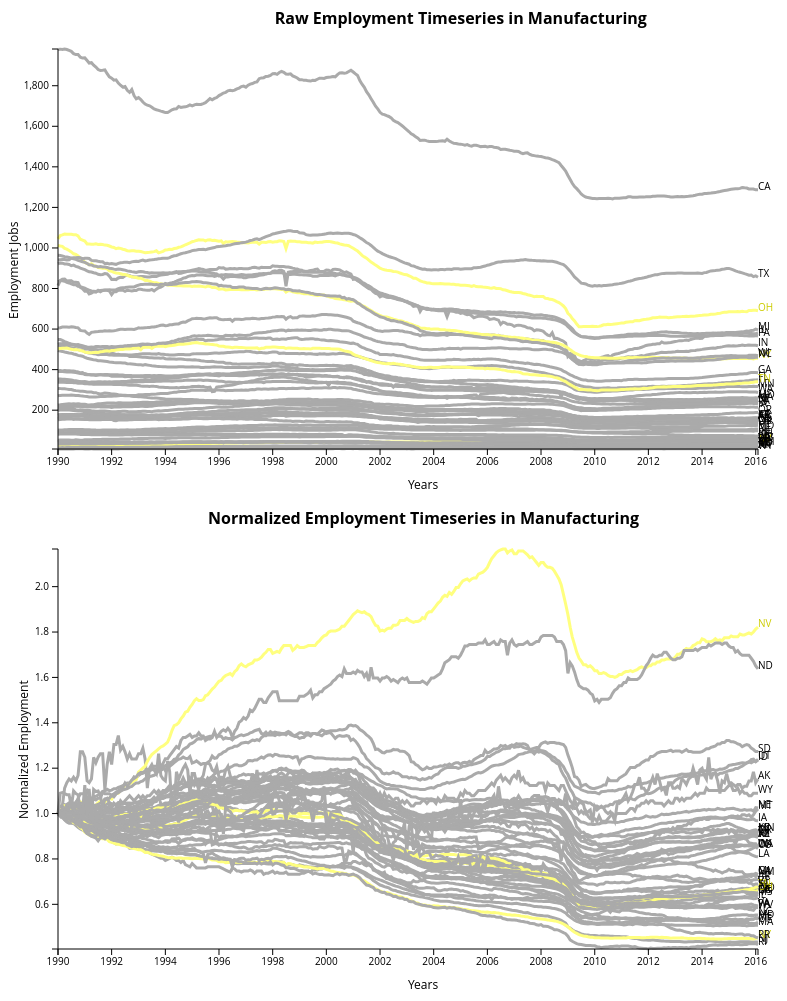
D3 v3 page, settled after 480 driven frames (8 s of simulated time); the page loaded 1 data file(s).


var normData;
var height = 500;
var width = 800;
var padding = 50;


// A useful variable reference outside the scope of the tsv callback.
var stateTimeseries;

// Plot the raw employment timeseries for each state from 1990 to 2016
function plotRawData(stateTimeseries) {
	// Define scales, axes.
	// Add <path> elements for each state. Highlight NY, TN, NV, OH
	// Add <text> labels for all states at the right margin.

	// Defining Axis
	var x = d3.time.scale().range([padding, width - padding]);
	var y = d3.scale.linear().range([height - padding, padding]);

	var xAxis = d3.svg.axis().scale(x)
		.orient("bottom");
	var yAxis = d3.svg.axis().scale(y)
		.orient("left");


	y.domain(d3.extent(points, function (d) {
		return d.job; }));
	x.domain(d3.extent(points, function (d) {
		return d.date; }));

	var trend = d3.svg.line()
		.x(function(d) { return x(d.date); })
		.y(function(d) { return y(d.job) })

	var svg = d3.select("#rawPlot").append("svg")
		.attr("width", width)
		.attr('height', height)

	stateTimeseries.forEach(function(d) {
		svg.append("path")
		.attr("class", function() {
			if ((d.key == "NY") || (d.key == "TN") || (d.key == "NV") || (d.key == "OH")) { return "highlight timeseries" }
			else { return "timeseries" }
		})
		.attr("d", trend(d.values));

		// Text for each line
		svg.append("text")
		.attr("class", function() {
			if ((d.key == "NY") || (d.key == "TN") || (d.key == "NV") || (d.key == "OH")) { return "highlight label" }
			else { return "label" }
		})
		.attr("text-anchor", "start")
		.attr("transform", "translate(" + (width - padding) + ',' + y(d.values[d.values.length - 1].job) + ")")
		.text(d.key);
	});

	// Drawing Axes
	svg.append("g")
	.attr("class", "axis")
	.attr("transform", "translate(0," + (height - padding) + ")")
	.call(xAxis);
	svg.append("g")
	.attr("transform", "translate(" + padding + ", 0)")
	.attr("class", "axis")
	.call(yAxis);

	// Drawing Labels
	svg.append("text")
		.attr("class", "axisLabel")
        .attr("x", width / 2)
        .attr("y",  height - 10)
        .text("Years")
    svg.append("text")
    	.attr("class", "lineTitle")
    	.attr("x", width / 3)
    	.attr("y", padding / 2)
    	.text("Raw Employment Timeseries in Manufacturing")
    	.attr("font-weight", "bold")

    var yaxisLabel = svg.append("g")
			.attr("transform", "translate(50, 70)");
       yaxisLabel.append("text")
		.attr("class", "axisLabel")
        .attr("x", 0 - height / 2 )
        .attr("y",  0 - padding + 10)
        .attr("transform", "rotate(-90)")
        .text("Employment Jobs")

}

// Plot the *normalized* employment timeseries for each state from 1990 to 2016.
// Each timeseries should start at Jan 1990 = 1.0.
function plotNormalizedData(stateTimeseries) {
	// Define scales, axes.
	// Add <path> elements for each state. Highlight NY, TN, NV, OH
	// Add <text> labels for all states at the right margin.

	// Defining Axis
	var x = d3.time.scale().range([padding, width - padding]);
	var y = d3.scale.linear().range([height - padding, padding]);

	var xAxis = d3.svg.axis().scale(x)
		.orient("bottom");
	var yAxis = d3.svg.axis().scale(y)
		.orient("left");


	y.domain(d3.extent(points2, function (d) {
		return d.job; }));
	x.domain(d3.extent(points2, function (d) {
		return d.date; }));

	var trend = d3.svg.line()
		.x(function(d) { return x(d.date); })
		.y(function(d) { return y(d.job) })

	var svg = d3.select("#normalizedPlot").append("svg")
		.attr("width", width)
		.attr('height', height)

	function norm(d, first) {
		d3.svg.line()
			.x(function(d) { return x(d.date); })
			.y(function(d) { return y(d.job) })
	}

	stateTimeseries.forEach(function(d) {
		svg.append("path")
		.attr("class", function() {
			if ((d.key == "NY") || (d.key == "TN") || (d.key == "NV") || (d.key == "OH")) { return "highlight timeseries" }
			else { return "timeseries" }
		})
		.attr("d", trend(d.values));

		// Text for each line
		svg.append("text")
		.attr("class", function() {
			if ((d.key == "NY") || (d.key == "TN") || (d.key == "NV") || (d.key == "OH")) { return "highlight label" }
			else { return "label" }
		})
		.attr("text-anchor", "start")
		.attr("transform", "translate(" + (width - padding) + ',' + y(d.values[d.values.length - 1].job) + ")")
		.text(d.key);

	})

	// Drawing Axes
	svg.append("g")
	.attr("class", "axis")
	.attr("transform", "translate(0," + (height - padding) + ")")
	.call(xAxis);
	svg.append("g")
	.attr("transform", "translate(" + padding + ", 0)")
	.attr("class", "axis")
	.call(yAxis);

	// Drawing Labels
	svg.append("text")
		.attr("class", "axisLabel")
        .attr("x", width / 2)
        .attr("y",  height - 10)
        .text("Years")
    svg.append("text")
    	.attr("class", "lineTitle")
    	.attr("x", width / 4)
    	.attr("y", padding / 2)
    	.text("Normalized Employment Timeseries in Manufacturing")
    	.attr("font-weight", "bold")

    var yaxisLabel = svg.append("g")
			.attr("transform", "translate(50, 70)");
       yaxisLabel.append("text")
		.attr("class", "axisLabel")
        .attr("x", 0 - height / 2 )
        .attr("y",  0 - padding + 20)
        .attr("transform", "rotate(-90)")
        .text("Normalized Employment")


}

// Convert Data
d3.tsv("manufacturing.txt", function (error, data) {
	
	// Parse incoming data appropriately: numbers as numbers, dates as Dates.
	var format = d3.time.format("%Y-%m-%d");

	points = data.map(function(state) {
		return {
			state: state.State,
			job: Number(state.Jobs),
			date: format.parse(state.Date)
		};
	})

	stateTimeseries = d3.nest()
	.key(function(d) { return d.state; })
	.entries(points);

	normData = {};
	stateTimeseries.forEach(function(d) {
		normData[d.key] = d.values[0].job;
	})


	points2 = data.map(function(state) {
		return {
			state: state.State,
			job: Number(state.Jobs) / Number(normData[state.State]),
			date: format.parse(state.Date)
		};
	})

	var stateTimeseries2 = d3.nest()
	.key(function(d) { return d.state; })
	.entries(points2);


	
	// Create two plots.
	plotRawData(stateTimeseries);
	plotNormalizedData(stateTimeseries2);
});



### data: manufacturing.txt
Series	State	Date	Jobs
SMS12000003000000001	FL	1990-01-01	520.3
SMS12000003000000001	FL	1990-02-01	519.0
SMS12000003000000001	FL	1990-03-01	516.8
SMS12000003000000001	FL	1990-04-01	513.2
SMS12000003000000001	FL	1990-05-01	512.7
SMS12000003000000001	FL	1990-06-01	511.0
SMS12000003000000001	FL	1990-07-01	507.6
SMS12000003000000001	FL	1990-08-01	505.5
SMS12000003000000001	FL	1990-09-01	503.2
SMS12000003000000001	FL	1990-10-01	498.8
SMS12000003000000001	FL	1990-11-01	496.2
SMS12000003000000001	FL	1990-12-01	494.5
SMS12000003000000001	FL	1991-01-01	487.8
SMS12000003000000001	FL	1991-02-01	484.7
SMS12000003000000001	FL	1991-03-01	482.1
SMS12000003000000001	FL	1991-04-01	480.4
SMS12000003000000001	FL	1991-05-01	478.3
SMS12000003000000001	FL	1991-06-01	476.9
SMS12000003000000001	FL	1991-07-01	474.0
SMS12000003000000001	FL	1991-08-01	474.9
SMS12000003000000001	FL	1991-09-01	475.5
SMS12000003000000001	FL	1991-10-01	474.5
SMS12000003000000001	FL	1991-11-01	474.7
SMS12000003000000001	FL	1991-12-01	472.1
SMS12000003000000001	FL	1992-01-01	471.8
SMS12000003000000001	FL	1992-02-01	470.6
SMS12000003000000001	FL	1992-03-01	470.5
SMS12000003000000001	FL	1992-04-01	470.8
SMS12000003000000001	FL	1992-05-01	470.9
SMS12000003000000001	FL	1992-06-01	470.9
SMS12000003000000001	FL	1992-07-01	473.7
SMS12000003000000001	FL	1992-08-01	471.9
SMS12000003000000001	FL	1992-09-01	472.2
SMS12000003000000001	FL	1992-10-01	472.7
SMS12000003000000001	FL	1992-11-01	473.8
SMS12000003000000001	FL	1992-12-01	474.8
SMS12000003000000001	FL	1993-01-01	476.0
SMS12000003000000001	FL	1993-02-01	477.5
SMS12000003000000001	FL	1993-03-01	477.8
SMS12000003000000001	FL	1993-04-01	478.2
SMS12000003000000001	FL	1993-05-01	478.6
SMS12000003000000001	FL	1993-06-01	478.3
SMS12000003000000001	FL	1993-07-01	477.2
SMS12000003000000001	FL	1993-08-01	477.2
SMS12000003000000001	FL	1993-09-01	476.5
SMS12000003000000001	FL	1993-10-01	479.1
SMS12000003000000001	FL	1993-11-01	476.2
SMS12000003000000001	FL	1993-12-01	476.0
SMS12000003000000001	FL	1994-01-01	474.6
SMS12000003000000001	FL	1994-02-01	473.5
SMS12000003000000001	FL	1994-03-01	471.7
SMS12000003000000001	FL	1994-04-01	471.7
SMS12000003000000001	FL	1994-05-01	472.4
SMS12000003000000001	FL	1994-06-01	473.5
SMS12000003000000001	FL	1994-07-01	474.2
SMS12000003000000001	FL	1994-08-01	474.1
SMS12000003000000001	FL	1994-09-01	474.8
SMS12000003000000001	FL	1994-10-01	473.6
SMS12000003000000001	FL	1994-11-01	473.3
SMS12000003000000001	FL	1994-12-01	473.6
... 15,640 more rows